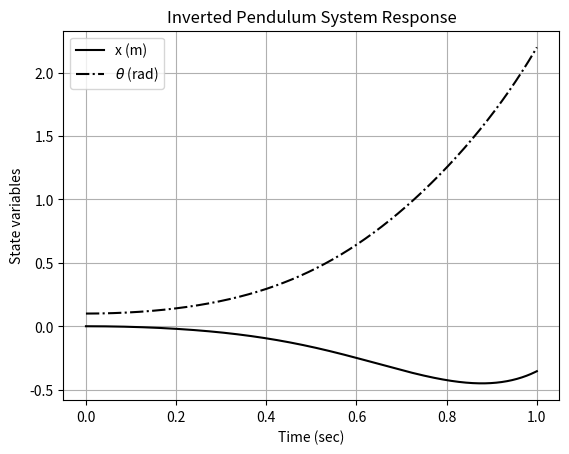

Reproduce this figure in Python.
# -*- coding: utf-8 -*-
"""Invpend_solver.ipynb

Automatically generated by Colab.

Original file is located at
    https://colab.research.google.com/<link-removed>
"""

import numpy as np
import matplotlib.pyplot as plt
from scipy.integrate import solve_ivp

# Define the inverted pendulum system
def inverted_pendulum(t, x):
    g = 9.8
    l = 1
    m = 1
    M = 1

    d1 = M + m * (1 - np.cos(x[1])**2)
    d2 = l * d1

    F = 0  # No input

    dxdt = np.zeros(4)
    dxdt[0] = x[2]
    dxdt[1] = x[3]
    dxdt[2] = (F + m * l * x[3]**2 * np.sin(x[1]) - m * g * np.sin(x[1]) * np.cos(x[1])) / d1
    dxdt[3] = (-F * np.cos(x[1]) - m * l * x[3]**2 * np.sin(x[1]) * np.cos(x[1]) + (M + m) * g * np.sin(x[1])) / d2

    return dxdt

# Simulation parameters
t_span = (0, 1)

x0 = [0, 0.1, 0, 0]  # Initial state: [x; theta; v; omega]
# Solve the system
sol = solve_ivp(inverted_pendulum, t_span, x0,t_eval = np.linspace(0, 1, 1000), method='RK45')

# Plot the results
plt.figure()
plt.plot(sol.t, sol.y[0],'k', label = 'x (m)')
plt.plot(sol.t, sol.y[1], '-.k', label = r'$\theta$ (rad)')
plt.xlabel('Time (sec)')
plt.ylabel('State variables')
plt.legend()
plt.grid()
plt.title('Inverted Pendulum System Response')
plt.show()